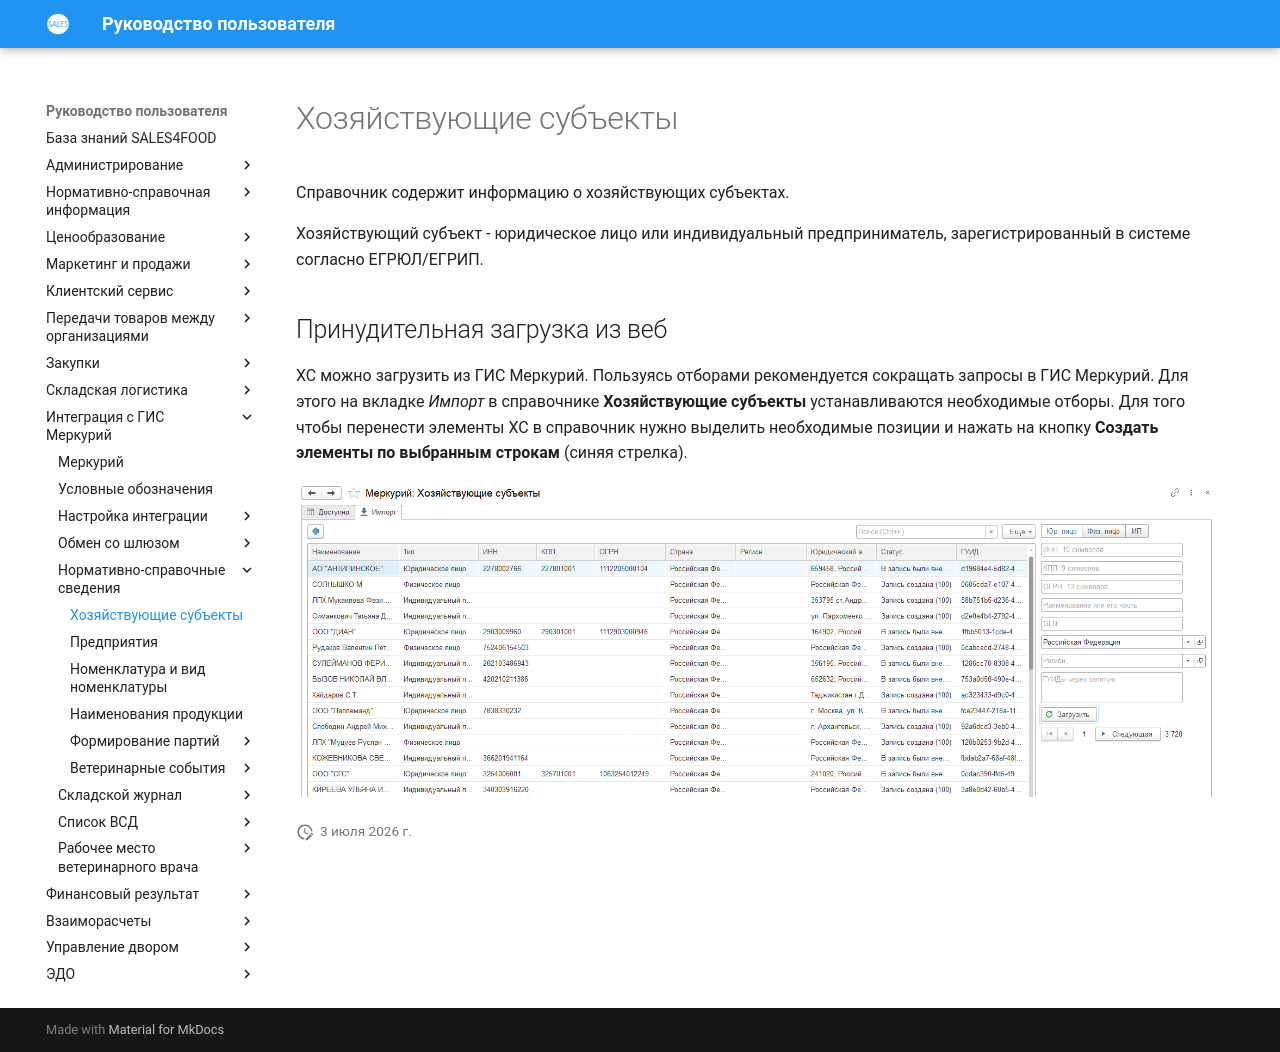

repository: Konstanta-it/sales4food · page: Mercury/NormativeReferenceInformation/EconomicEntities/index.html · generator: mkdocs

# Хозяйствующие субъекты

Справочник содержит информацию о хозяйствующих субъектах.

Хозяйствующий субъект - юридическое лицо или индивидуальный предприниматель, зарегистрированный в системе согласно ЕГРЮЛ/ЕГРИП.

## Принудительная загрузка из веб

ХС можно загрузить из ГИС Меркурий. Пользуясь отборами рекомендуется сокращать запросы в ГИС Меркурий. Для этого на вкладке *Импорт* в справочнике **Хозяйствующие субъекты** устанавливаются необходимые отборы. Для того чтобы перенести элементы ХС в справочник нужно выделить необходимые позиции и нажать на кнопку **Создать элементы по выбранным строкам** (синяя стрелка).

[![1][1]][1]

[1]: EconomicEntities.assets/1.png
